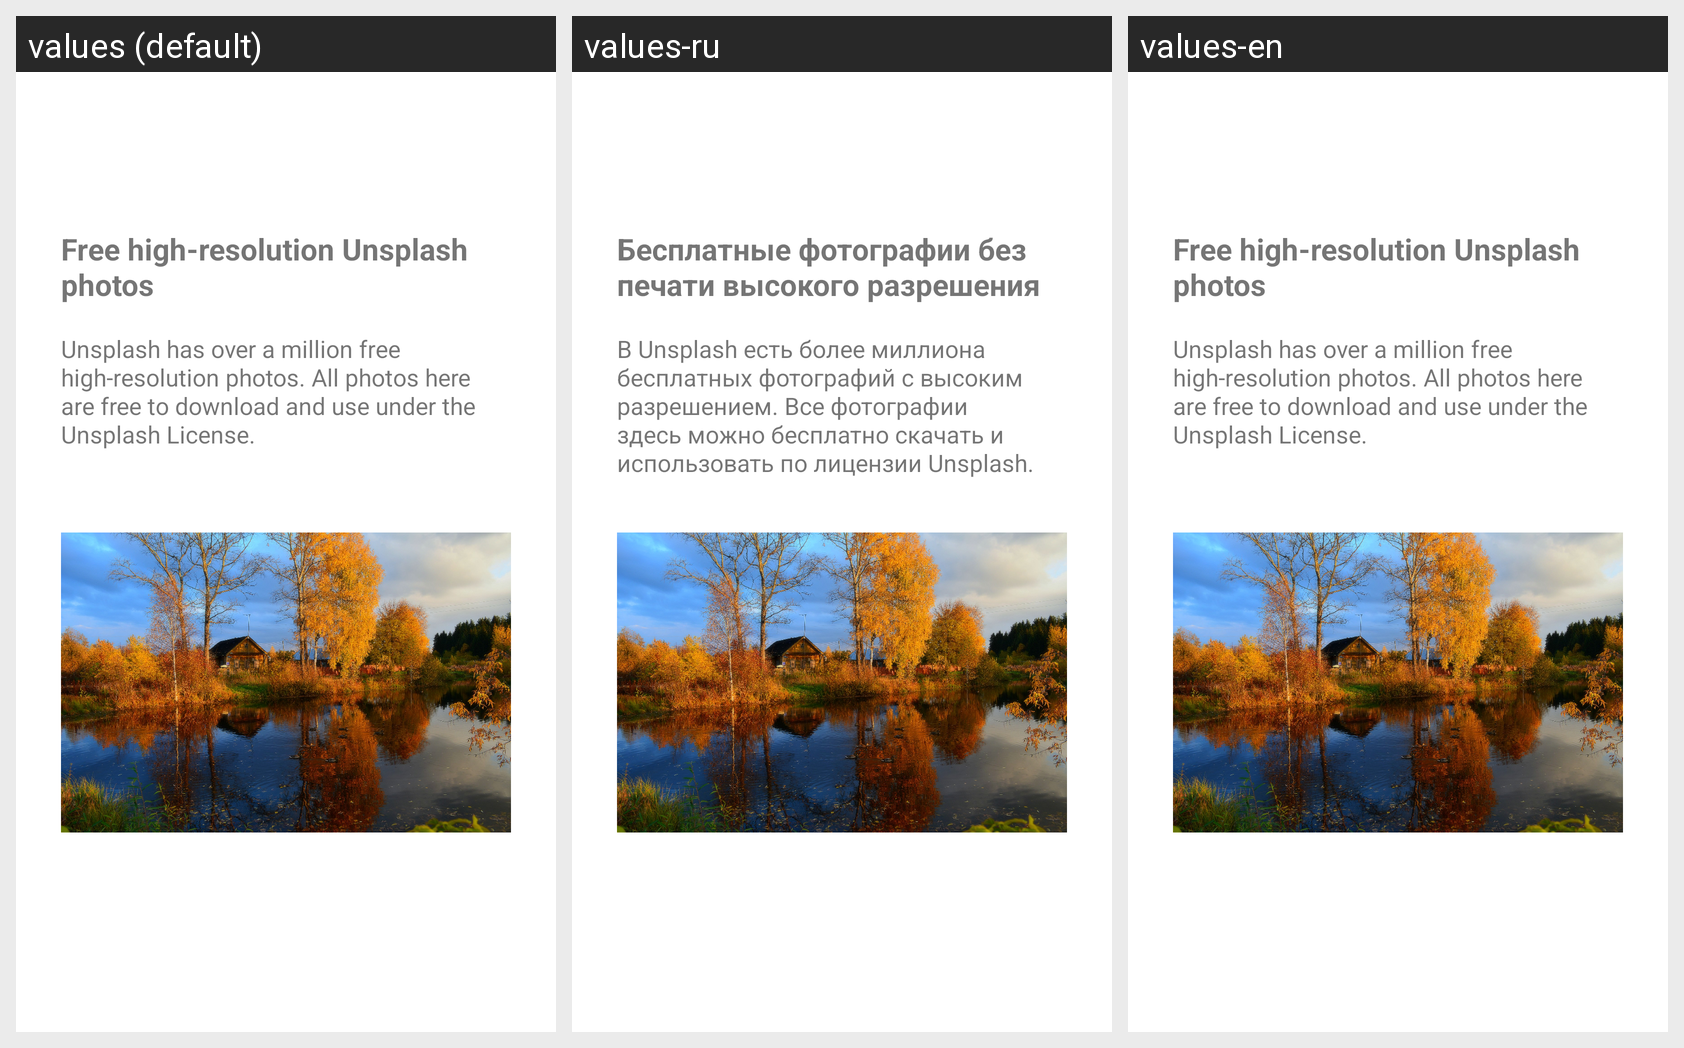

Locale-by-locale string values for the Android screen shown in this grid:
Android screen res/layout/fragment_onboarding3.xml rendered under 3 locales, left to right: values (default), values-ru, values-en. Device: Nexus 5 (rendered at 1080×1920; each locale shown at half size, 540×960, under a caption strip naming it); theme Theme.Unsplash.
Strings drawn on this screen, with the default value and each locale's value (text and hints the layout hard-codes, and strings that could not be matched under every locale, appear in the picture but are not listed):

onboaring3_fragment_title
  values: Free high-resolution Unsplash photos
  values-ru: Бесплатные фотографии без печати высокого разрешения
  values-en: Free high-resolution Unsplash photos

onboaring3_fragment_text
  values: Unsplash has over a million free high-resolution photos. All photos here are free to download and use under the Unsplash License.
  values-ru: В Unsplash есть более миллиона бесплатных фотографий с высоким разрешением. Все фотографии здесь можно бесплатно скачать и использовать по лицензии Unsplash.
  values-en: Unsplash has over a million free high-resolution photos. All photos here are free to download and use under the Unsplash License.
